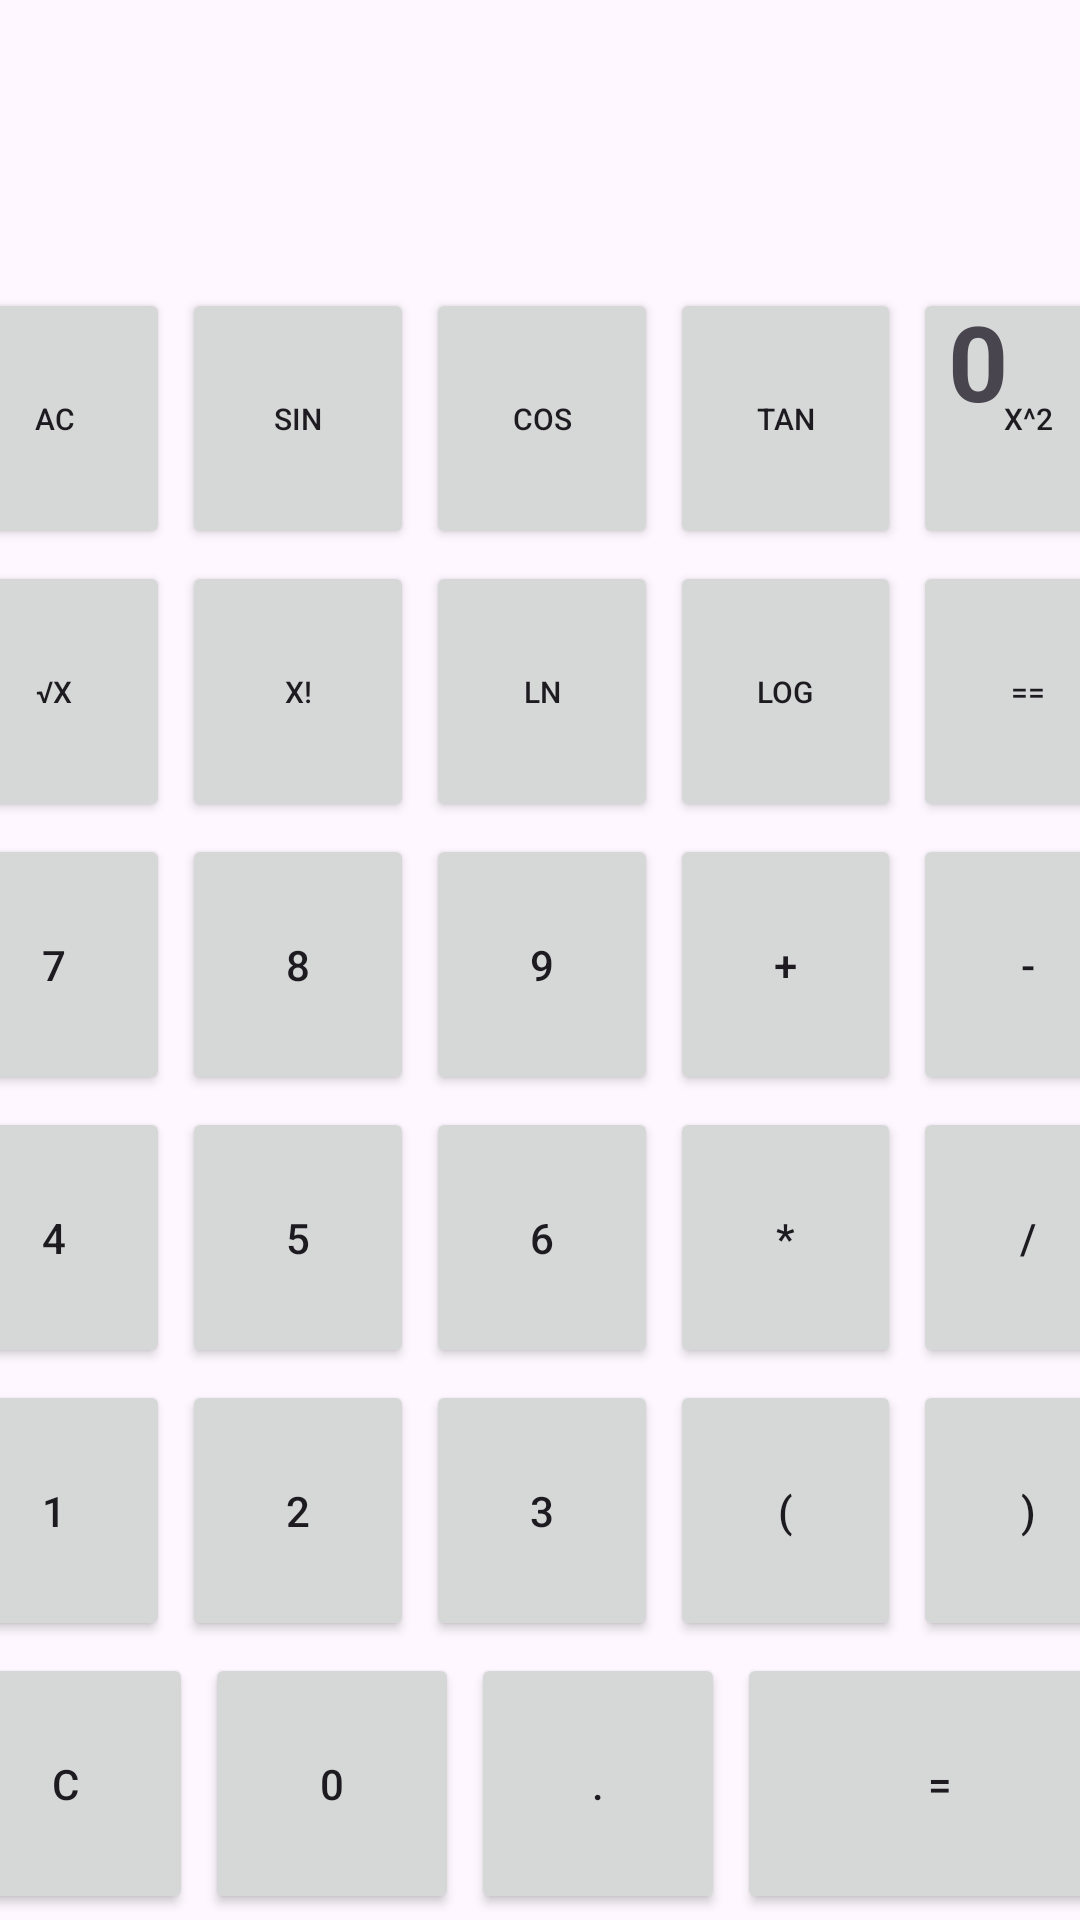

Here is an Android app screen rendered from its layout file. Give the layout XML and the strings, colors and styles it references.
<!-- AndroidManifest.xml: application theme Theme.Calci20 -->
<!-- res/layout/activity_more.xml -->
<?xml version="1.0" encoding="utf-8"?>
<androidx.constraintlayout.widget.ConstraintLayout xmlns:android="http://schemas.android.com/apk/res/android"
    xmlns:app="http://schemas.android.com/apk/res-auto"
    xmlns:tools="http://schemas.android.com/tools"
    android:layout_width="match_parent"
    android:layout_height="match_parent"
    tools:context=".More_activity">

    <LinearLayout
        android:id="@+id/linearLayout2"
        android:layout_width="406dp"
        android:layout_height="0dp"
        android:layout_marginStart="2dp"
        android:layout_marginEnd="2dp"
        android:orientation="vertical"
        app:layout_constraintBottom_toBottomOf="parent"
        app:layout_constraintEnd_toEndOf="parent"
        app:layout_constraintStart_toStartOf="parent">

        <LinearLayout
            android:layout_width="wrap_content"
            android:layout_height="wrap_content"
            android:orientation="horizontal">

            <Button
                android:id="@+id/button_ac"
                android:layout_width="wrap_content"
                android:layout_height="87dp"
                android:layout_margin="2sp"
                android:layout_weight="1"
                android:text="AC"
                android:textSize="10sp" />

            <Button
                android:id="@+id/button_sin"
                android:layout_width="wrap_content"
                android:layout_height="87dp"
                android:layout_margin="2sp"
                android:layout_weight="1"
                android:text="sin"
                android:textSize="10sp" />

            <Button
                android:id="@+id/button_cos"
                android:layout_width="wrap_content"
                android:layout_height="87dp"
                android:layout_margin="2sp"
                android:layout_weight="1"
                android:text="cos"
                android:textSize="10sp" />

            <Button
                android:id="@+id/button_tan"
                android:layout_width="wrap_content"
                android:layout_height="87dp"
                android:layout_margin="2sp"
                android:layout_weight="1"
                android:text="tan"
                android:textSize="10sp" />

            <Button
                android:id="@+id/button_xpow"
                android:layout_width="wrap_content"
                android:layout_height="87dp"
                android:layout_margin="2sp"
                android:layout_weight="1"
                android:text="x^2"
                android:textSize="10sp" />


        </LinearLayout>
        <LinearLayout
            android:layout_width="wrap_content"
            android:layout_height="wrap_content"
            android:orientation="horizontal">

            <Button
                android:id="@+id/button_root"
                android:layout_width="wrap_content"
                android:layout_height="87dp"
                android:layout_margin="2sp"
                android:layout_weight="1"
                android:text="√x"
                android:textSize="10sp" />

            <Button
                android:id="@+id/button_fact"
                android:layout_width="wrap_content"
                android:layout_height="87dp"
                android:layout_margin="2sp"
                android:layout_weight="1"
                android:text="x!"
                android:textSize="10sp" />

            <Button
                android:id="@+id/button_ln"
                android:layout_width="wrap_content"
                android:layout_height="87dp"
                android:layout_margin="2sp"
                android:layout_weight="1"
                android:text="ln"
                android:textSize="10sp" />

            <Button
                android:id="@+id/button_log"
                android:layout_width="wrap_content"
                android:layout_height="87dp"
                android:layout_margin="2sp"
                android:layout_weight="1"
                android:text="log"
                android:textSize="10sp" />

            <Button
                android:id="@+id/button_eq"
                android:layout_width="wrap_content"
                android:layout_height="87dp"
                android:layout_margin="2sp"
                android:layout_weight="1"
                android:text="=="
                android:textSize="10sp" />


        </LinearLayout>
        <LinearLayout
            android:layout_width="wrap_content"
            android:layout_height="wrap_content"
            android:orientation="horizontal">

            <Button
                android:id="@+id/button_7"
                android:layout_width="wrap_content"
                android:layout_height="87dp"
                android:layout_margin="2sp"
                android:layout_weight="1"
                android:text="7" />

            <Button
                android:id="@+id/button_8"
                android:layout_width="wrap_content"
                android:layout_height="87dp"
                android:layout_margin="2sp"
                android:layout_weight="1"
                android:text="8" />

            <Button
                android:id="@+id/button_9"
                android:layout_width="wrap_content"
                android:layout_height="87dp"
                android:layout_margin="2sp"
                android:layout_weight="1"
                android:text="9" />

            <Button
                android:id="@+id/button_plus"
                android:layout_width="wrap_content"
                android:layout_height="87dp"
                android:layout_margin="2sp"
                android:layout_weight="1"
                android:text="+" />

            <Button
                android:id="@+id/button_minus"
                android:layout_width="wrap_content"
                android:layout_height="87dp"
                android:layout_margin="2sp"
                android:layout_weight="1"
                android:text="-" />


        </LinearLayout>

        <LinearLayout
            android:layout_width="wrap_content"
            android:layout_height="wrap_content"
            android:orientation="horizontal">

            <Button
                android:id="@+id/button_4"
                android:layout_width="wrap_content"
                android:layout_height="87dp"
                android:layout_margin="2sp"
                android:layout_weight="1"
                android:text="4" />

            <Button
                android:id="@+id/button_5"
                android:layout_width="wrap_content"
                android:layout_height="87dp"
                android:layout_margin="2sp"
                android:layout_weight="1"
                android:text="5" />

            <Button
                android:id="@+id/button_6"
                android:layout_width="wrap_content"
                android:layout_height="87dp"
                android:layout_margin="2sp"
                android:layout_weight="1"
                android:text="6" />

            <Button
                android:id="@+id/button_star"
                android:layout_width="wrap_content"
                android:layout_height="87dp"
                android:layout_margin="2sp"
                android:layout_weight="1"
                android:text="*" />

            <Button
                android:id="@+id/button_div"
                android:layout_width="wrap_content"
                android:layout_height="87dp"
                android:layout_margin="2sp"
                android:layout_weight="1"
                android:text="/" />


        </LinearLayout>

        <LinearLayout
            android:layout_width="wrap_content"
            android:layout_height="wrap_content"
            android:orientation="horizontal">

            <Button
                android:id="@+id/button_1"
                android:layout_width="wrap_content"
                android:layout_height="87dp"
                android:layout_margin="2sp"
                android:layout_weight="1"
                android:text="1" />

            <Button
                android:id="@+id/button_2"
                android:layout_width="wrap_content"
                android:layout_height="87dp"
                android:layout_margin="2sp"
                android:layout_weight="1"
                android:text="2" />

            <Button
                android:id="@+id/button_3"
                android:layout_width="wrap_content"
                android:layout_height="87dp"
                android:layout_margin="2sp"
                android:layout_weight="1"
                android:text="3" />

            <Button
                android:id="@+id/button_ob"
                android:layout_width="wrap_content"
                android:layout_height="87dp"
                android:layout_margin="2sp"
                android:layout_weight="1"
                android:text="(" />

            <Button
                android:id="@+id/button_cb"
                android:layout_width="wrap_content"
                android:layout_height="87dp"
                android:layout_margin="2sp"
                android:layout_weight="1"
                android:text=")" />


        </LinearLayout>

        <LinearLayout
            android:layout_width="wrap_content"
            android:layout_height="wrap_content"
            android:orientation="horizontal">

            <Button
                android:id="@+id/button_c"
                android:layout_width="wrap_content"
                android:layout_height="87dp"
                android:layout_margin="2sp"
                android:layout_weight="1"
                android:text="C" />

            <Button
                android:id="@+id/button_0"
                android:layout_width="wrap_content"
                android:layout_height="87dp"
                android:layout_margin="2sp"
                android:layout_weight="1"
                android:text="0" />

            <Button
                android:id="@+id/button_dot"
                android:layout_width="wrap_content"
                android:layout_height="87dp"
                android:layout_margin="2sp"
                android:layout_weight="1"
                android:text="." />

            <Button
                android:id="@+id/button_equal"
                android:layout_width="139dp"
                android:layout_height="match_parent"
                android:layout_margin="2sp"
                android:layout_weight="1"
                android:text="=" />


        </LinearLayout>
    </LinearLayout>

    <TextView
        android:id="@+id/solution_more"
        android:layout_width="wrap_content"
        android:layout_height="wrap_content"
        android:layout_marginTop="16dp"
        android:layout_marginEnd="24dp"
        android:layout_marginBottom="99dp"
        android:text="TextView"
        android:textSize="35sp"
        app:layout_constraintBottom_toTopOf="@+id/ans_more"
        app:layout_constraintEnd_toEndOf="parent"
        app:layout_constraintTop_toTopOf="parent" />

    <TextView
        android:id="@+id/ans_more"
        android:layout_width="wrap_content"
        android:layout_height="wrap_content"
        android:layout_marginEnd="24dp"
        android:layout_marginBottom="15dp"
        android:text="0"
        android:textSize="35sp"
        android:textStyle="bold"
        app:layout_constraintBottom_toTopOf="@+id/linearLayout2"
        app:layout_constraintEnd_toEndOf="parent"
        app:layout_constraintTop_toBottomOf="@+id/solution_more" />
</androidx.constraintlayout.widget.ConstraintLayout>
<!-- resources referenced by this layout -->
<resources>
  <style name="Theme.Calci20" parent="Base.Theme.Calci20" />
  <style name="Base.Theme.Calci20" parent="Theme.Material3.DayNight.NoActionBar">
          
          
      </style>
</resources>
